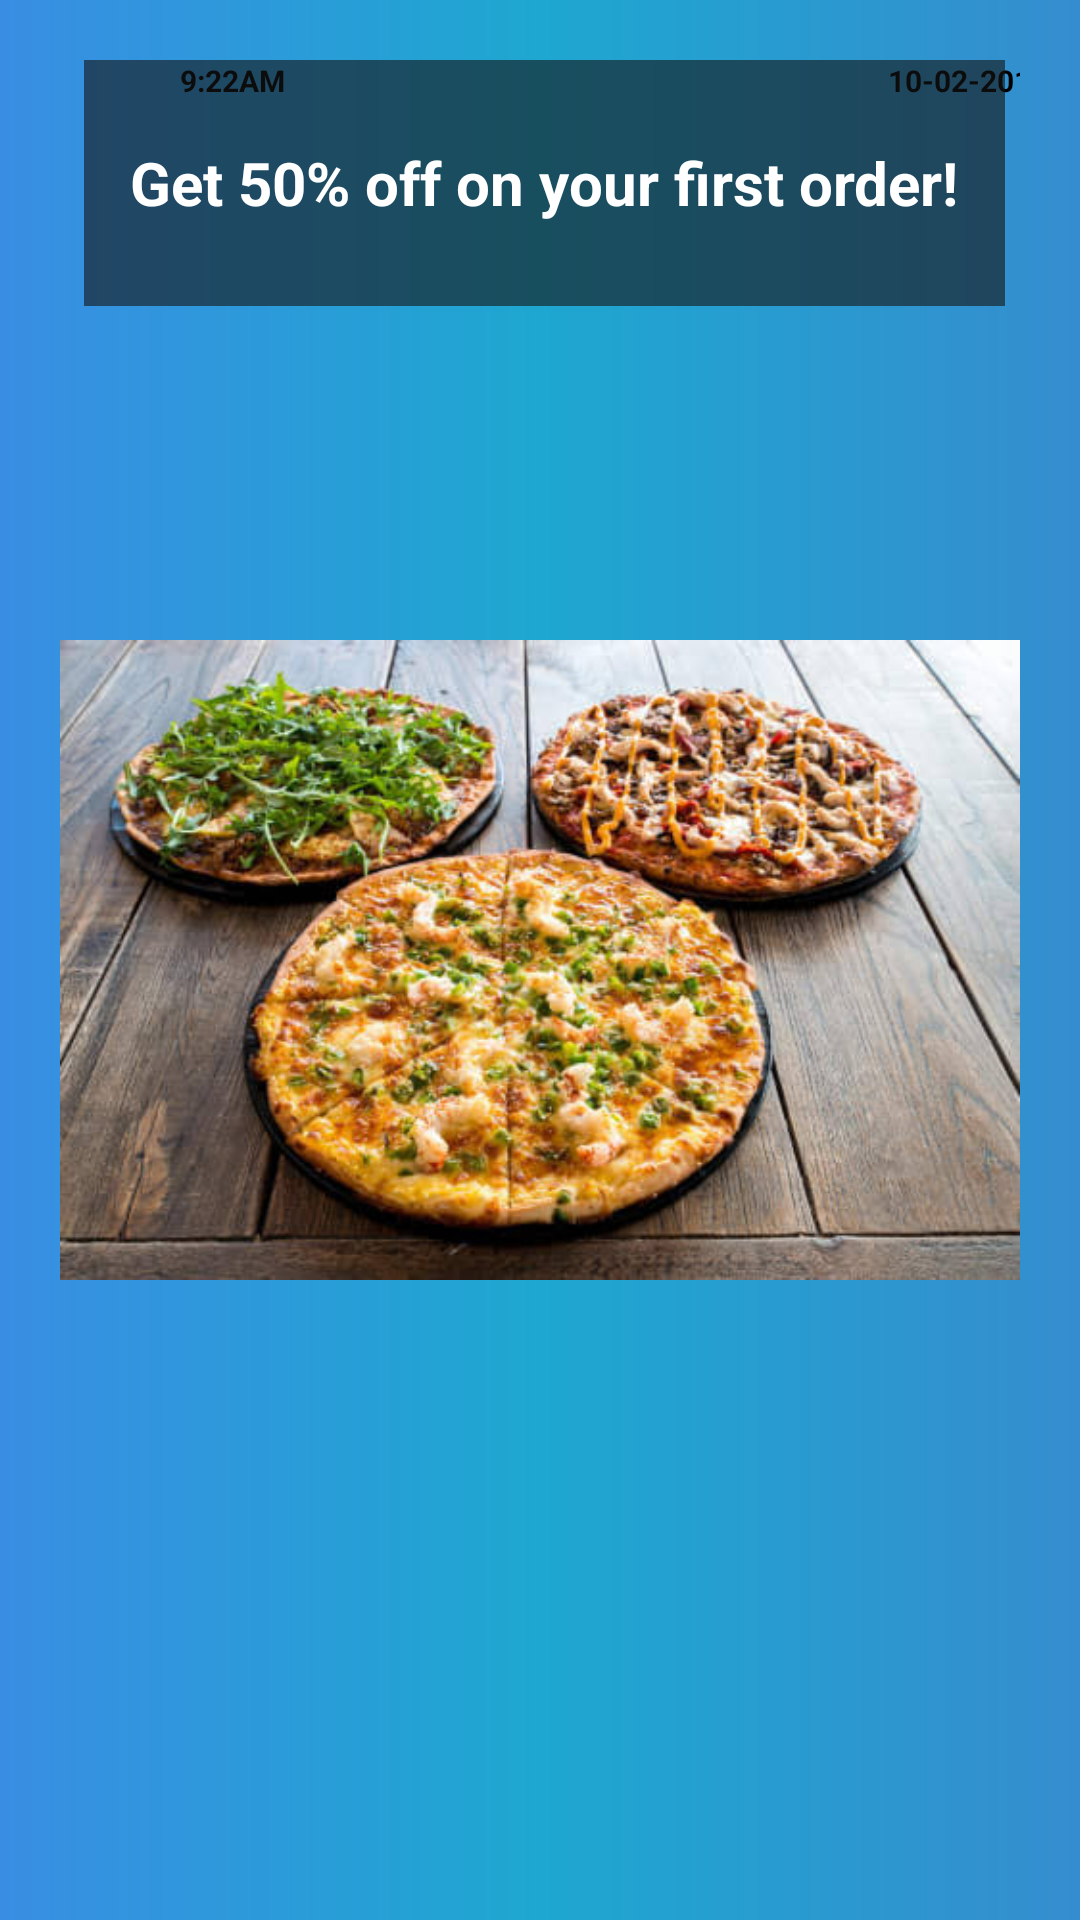

Reconstruct the res/layout file that produces this screen, plus the resources it refers to.
<!-- AndroidManifest.xml: application theme AppTheme -->
<!-- res/layout/custom_try.xml -->
<LinearLayout xmlns:app="http://schemas.android.com/apk/res-auto"
    xmlns:tools="http://schemas.android.com/tools"
    android:layout_height="280dp"
    android:layout_width="match_parent"
    android:orientation="vertical"
    android:background="@drawable/background"
    android:layout_marginTop="3dp"
    xmlns:android="http://schemas.android.com/apk/res/android">

    <android.support.constraint.ConstraintLayout
        android:layout_width="match_parent"
        android:layout_height="match_parent"
        android:layout_margin="20dp"
        android:orientation="vertical">

        <ImageView

            android:layout_width="match_parent"
            android:layout_height="match_parent"
            android:src="@drawable/pizza" />


        <TextView

            android:layout_width="wrap_content"
            android:layout_height="wrap_content"
            android:layout_marginStart="40dp"
            android:text="9:22AM"
            android:textColor="#000"
            android:textSize="10dp"
            android:textStyle="bold"
            app:layout_constraintStart_toStartOf="parent"
            tools:ignore="MissingConstraints"
            tools:layout_editor_absoluteY="16dp" />

        <TextView

            android:layout_width="wrap_content"
            android:layout_height="0dp"
            android:layout_marginStart="276dp"
            android:text="10-02-2019"
            android:textColor="#000"
            android:textSize="10dp"
            android:textStyle="bold"
            app:layout_constraintStart_toStartOf="parent"
            tools:ignore="MissingConstraints"
            tools:layout_editor_absoluteY="16dp" />

        <TextView

            android:layout_width="match_parent"
            android:layout_height="82dp"
            android:layout_marginEnd="5dp"
            android:layout_marginStart="8dp"
            android:background="#99141414"
            android:gravity="center"
            android:text="Get 50% off on your first order!"
            android:textColor="@android:color/white"
            android:textSize="20dp"
            android:textStyle="bold"
            app:layout_constraintEnd_toEndOf="parent"
            app:layout_constraintHorizontal_bias="0.076"
            app:layout_constraintStart_toStartOf="parent"
            tools:ignore="MissingConstraints"
            tools:layout_editor_absoluteY="158dp" />
    </android.support.constraint.ConstraintLayout>

    </LinearLayout>
<!-- resources referenced by this layout -->
<resources>
  <!-- drawable background (drawable) -->
  <?xml version="1.0" encoding="utf-8"?>
  <shape android:shape="rectangle"
      xmlns:android="http://schemas.android.com/apk/res/android" >
  
      <gradient android:angle="0"
          android:startColor="#398ee3"
          android:centerColor="#1ea7d0"
          android:endColor="#358dcf"/>
  
  </shape>
  <!-- drawable pizza: jpeg bitmap (drawable, 53403 bytes) -->
  <style name="AppTheme" parent="Theme.AppCompat.Light.DarkActionBar">
          
          <item name="colorPrimary">@color/colorPrimary</item>
          <item name="colorPrimaryDark">@color/colorPrimaryDark</item>
          <item name="colorAccent">@color/colorAccent</item>
      </style>
  <color name="colorPrimary">#6ab6e8</color>
  <color name="colorPrimaryDark">#303F9F</color>
  <color name="colorAccent">#FF4081</color>
</resources>
